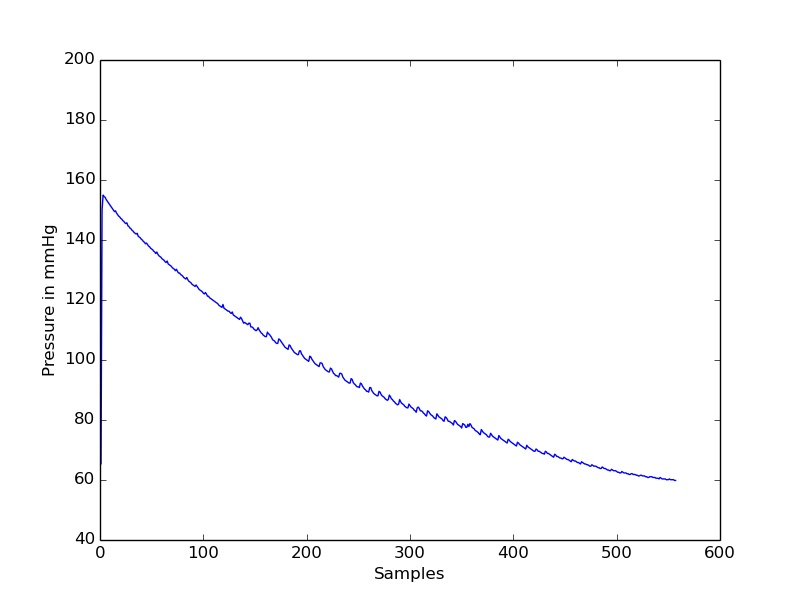

Data behind this chart, as committed beside it:
timestamp(seconds), value
0.0, 184.2
0.05, 65.34
0.1, 150
0.15, 155
0.2, 154.5
0.25, 154.2
0.3, 153.5
0.35, 153
0.4, 152.5
0.45, 152
0.5, 151.5
0.55, 151
0.6, 150.5
0.65, 150
0.7, 149.5
0.75, 149.7
0.8, 149
0.85, 148.5
0.9, 148
0.95, 147.7
1.0, 147.2
1.05, 147
1.1, 146.5
1.15, 146.2
1.2, 145.7
1.25, 145.5
1.3, 145.7
1.35, 144.7
1.4, 144.5
1.45, 144
1.5, 143.7
1.55, 143.2
1.6, 143
1.65, 142.5
1.7, 142.2
1.75, 142
1.8, 142.2
1.85, 141.2
1.9, 141
1.95, 140.7
2.0, 140.2
2.05, 140
2.1, 139.5
2.15, 139.2
2.2, 138.7
2.25, 139
2.3, 138.5
2.35, 138
2.4, 137.7
2.45, 137.2
2.5, 137
2.55, 136.7
2.6, 136.3
2.65, 136
2.7, 135.5
2.75, 136
2.8, 135.2
2.85, 134.7
2.9, 134.5
2.95, 134.2
... 498 more rows
